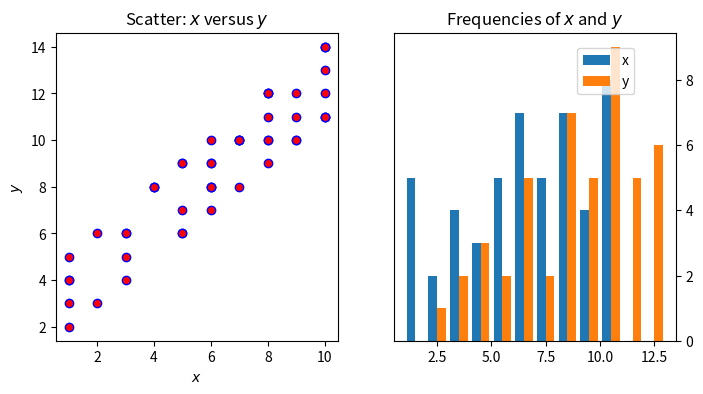

Write the Python code that produced this figure.
# [redacted]

import numpy as np
import matplotlib.pyplot as plt

x = np.random.randint(low=1, high=11, size=50)
y = x + np.random.randint(1, 5, size=x.size)
data = np.column_stack((x, y))

fig, (ax1, ax2) = plt.subplots(
    nrows=1, ncols=2,
    figsize=(8, 4)
)

ax1.scatter(x=x, y=y, marker='o', c='r', edgecolor='b')
ax1.set_title('Scatter: $x$ versus $y$')
ax1.set_xlabel('$x$')
ax1.set_ylabel('$y$')

ax2.hist(
    data, bins=np.arange(data.min(), data.max()),
    label=('x', 'y')
)

ax2.legend(loc=(0.65, 0.8))
ax2.set_title('Frequencies of $x$ and $y$')
ax2.yaxis.tick_right()

plt.show()
